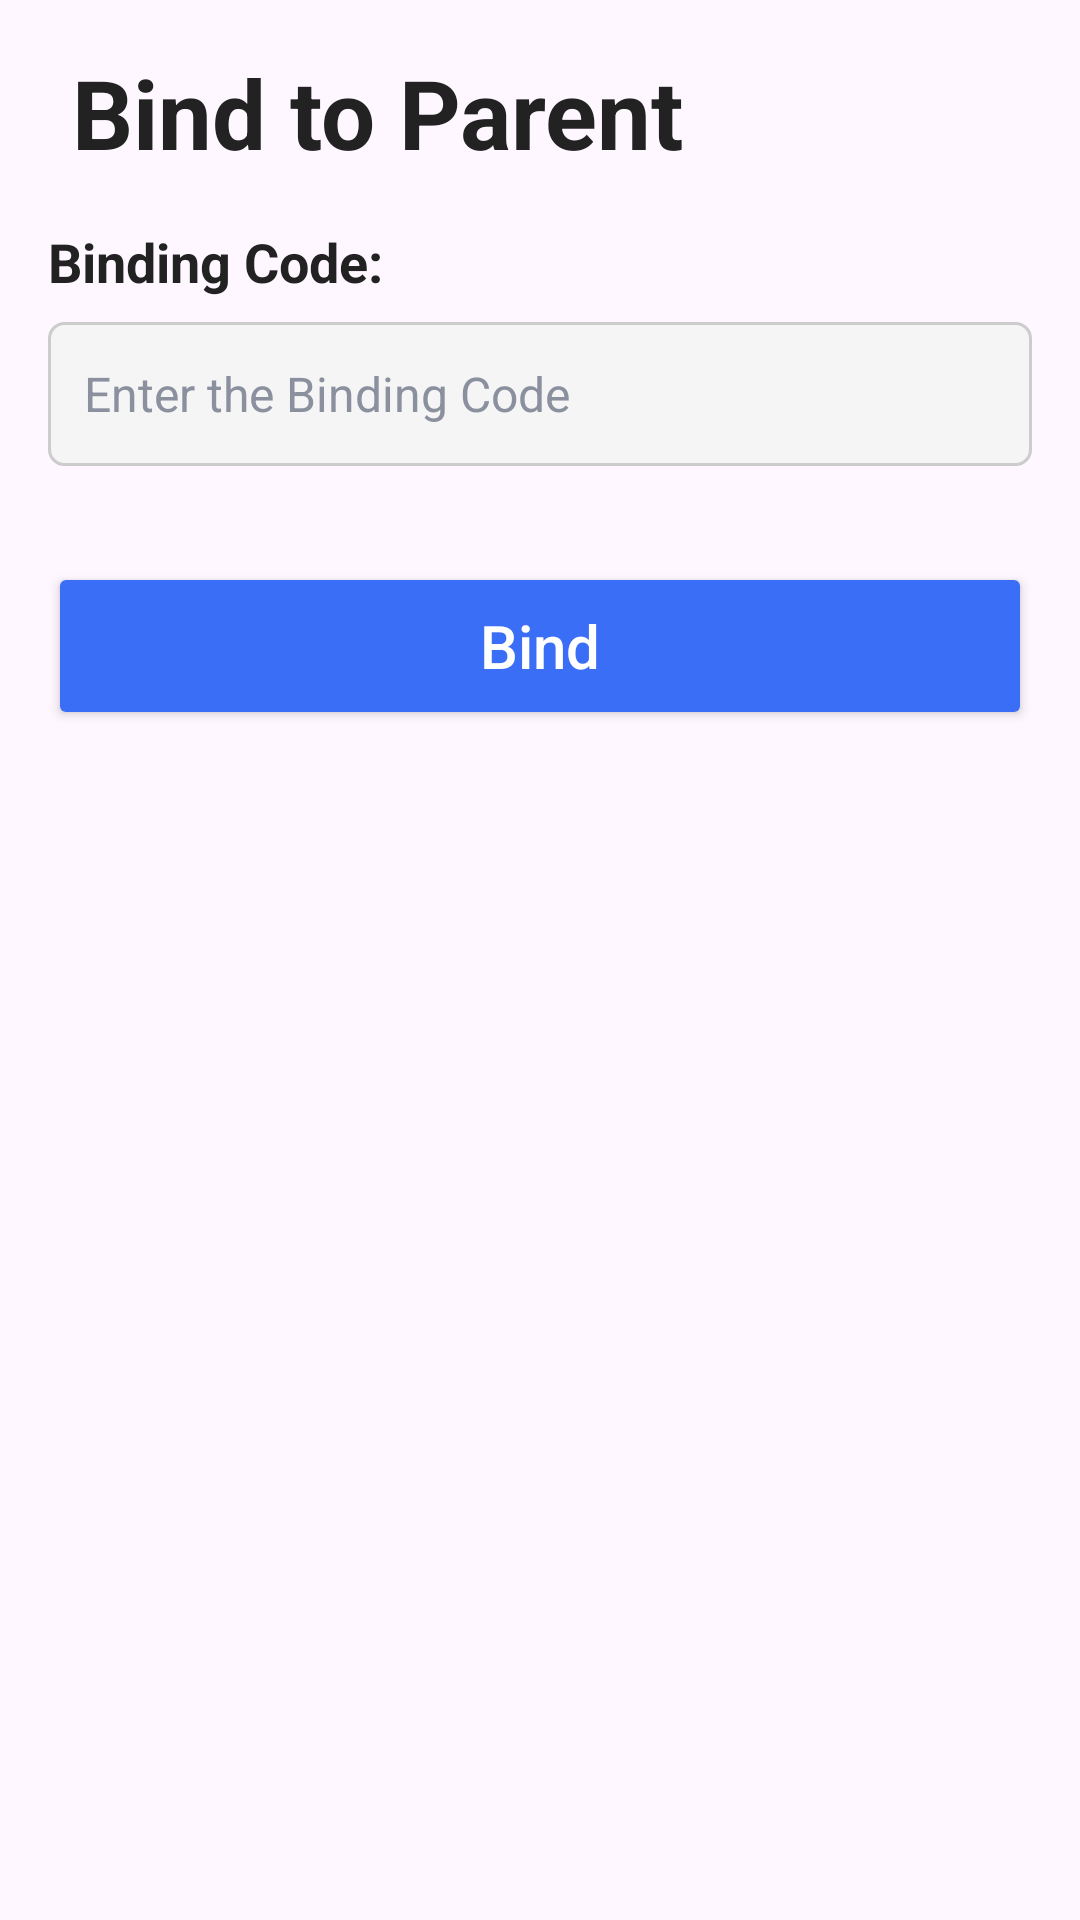

Write the Android layout XML for this screen, with the resource values it uses.
<!-- AndroidManifest.xml: application theme Theme.SmartParentalControlKids -->
<!-- res/layout/activity_device_binding.xml -->
<?xml version="1.0" encoding="utf-8"?>
<androidx.constraintlayout.widget.ConstraintLayout xmlns:android="http://schemas.android.com/apk/res/android"
    xmlns:app="http://schemas.android.com/apk/res-auto"
    xmlns:tools="http://schemas.android.com/tools"
    android:id="@+id/main"
    android:layout_width="match_parent"
    android:layout_height="match_parent"
    tools:context=".DeviceBindingActivity">

    
    <ImageButton
        android:visibility="gone"
        android:id="@+id/backButton"
        android:layout_width="40dp"
        android:layout_height="40dp"
        android:background="@android:color/transparent"
        android:src="@drawable/ic_back"
        android:contentDescription="Back"
        app:layout_constraintTop_toTopOf="parent"
        app:layout_constraintStart_toStartOf="parent"
        android:layout_marginTop="24dp"
        android:layout_marginStart="16dp" />

    
    <TextView
        android:id="@+id/signInTitle"
        android:layout_width="wrap_content"
        android:layout_height="wrap_content"
        android:text="Bind to Parent"
        android:textStyle="bold"
        android:textSize="32sp"
        android:textColor="#222222"
        app:layout_constraintTop_toBottomOf="@id/backButton"
        app:layout_constraintStart_toStartOf="parent"
        android:layout_marginTop="16dp"
        android:layout_marginStart="24dp" />


    <TextView
        android:id="@+id/passwordLabel"
        android:layout_width="wrap_content"
        android:layout_height="wrap_content"
        android:text="Binding Code:"
        android:textColor="#222222"
        android:textStyle="bold"
        android:textSize="18sp"
        app:layout_constraintTop_toBottomOf="@id/signInTitle"
        app:layout_constraintStart_toStartOf="parent"

        android:layout_margin="16dp" />

    
    <EditText
        android:id="@+id/edt_binding_code"
        android:layout_width="0dp"
        android:layout_height="48dp"
        android:hint="Enter the Binding Code"
        android:background="@drawable/bg_edt_txt"
        android:textColorHint="@color/colorTextSecondary"
        android:textColor="@color/colorTextPrimary"
        android:padding="12dp"
        android:textSize="16sp"
        android:inputType="number"
        app:layout_constraintTop_toBottomOf="@id/passwordLabel"
        app:layout_constraintStart_toStartOf="parent"
        app:layout_constraintEnd_toEndOf="parent"
        android:layout_marginStart="16dp"
        android:layout_marginEnd="16dp"
        android:layout_marginTop="8dp" />

    <Button
        android:id="@+id/next"
        android:layout_width="0dp"
        android:layout_height="56dp"
        android:text="Bind"
        android:textAllCaps="false"
        android:textSize="20sp"
        android:textColor="#FFFFFF"
        android:backgroundTint="#3B6EF6"
        android:layout_marginTop="32dp"
        android:layout_marginStart="16dp"
        android:layout_marginEnd="16dp"
        app:layout_constraintTop_toBottomOf="@id/edt_binding_code"
        app:layout_constraintStart_toStartOf="parent"
        app:layout_constraintEnd_toEndOf="parent"
        app:layout_constraintHorizontal_bias="0.5" />

</androidx.constraintlayout.widget.ConstraintLayout>
<!-- resources referenced by this layout -->
<resources>
  <color name="colorTextPrimary">#000000</color>
  <color name="colorTextSecondary">#8B909E</color>
  <!-- drawable bg_edt_txt (drawable) -->
  <shape xmlns:android="http://schemas.android.com/apk/res/android"
      android:shape="rectangle">
  
      <solid android:color="@color/colorBackground" /> 
  
      <stroke
          android:width="1dp"
          android:color="#CCCCCC" /> 
  
      <corners android:radius="5dp" /> 
  
      <padding
          android:left="12dp"
          android:top="8dp"
          android:right="12dp"
          android:bottom="8dp" />
  </shape>
  <style name="Theme.SmartParentalControlKids" parent="Base.Theme.SmartParentalControlKids" />
  <color name="colorBackground">#F5F5F5</color>
  <style name="Base.Theme.SmartParentalControlKids" parent="Theme.Material3.DayNight.NoActionBar">
          
          
      </style>
</resources>
